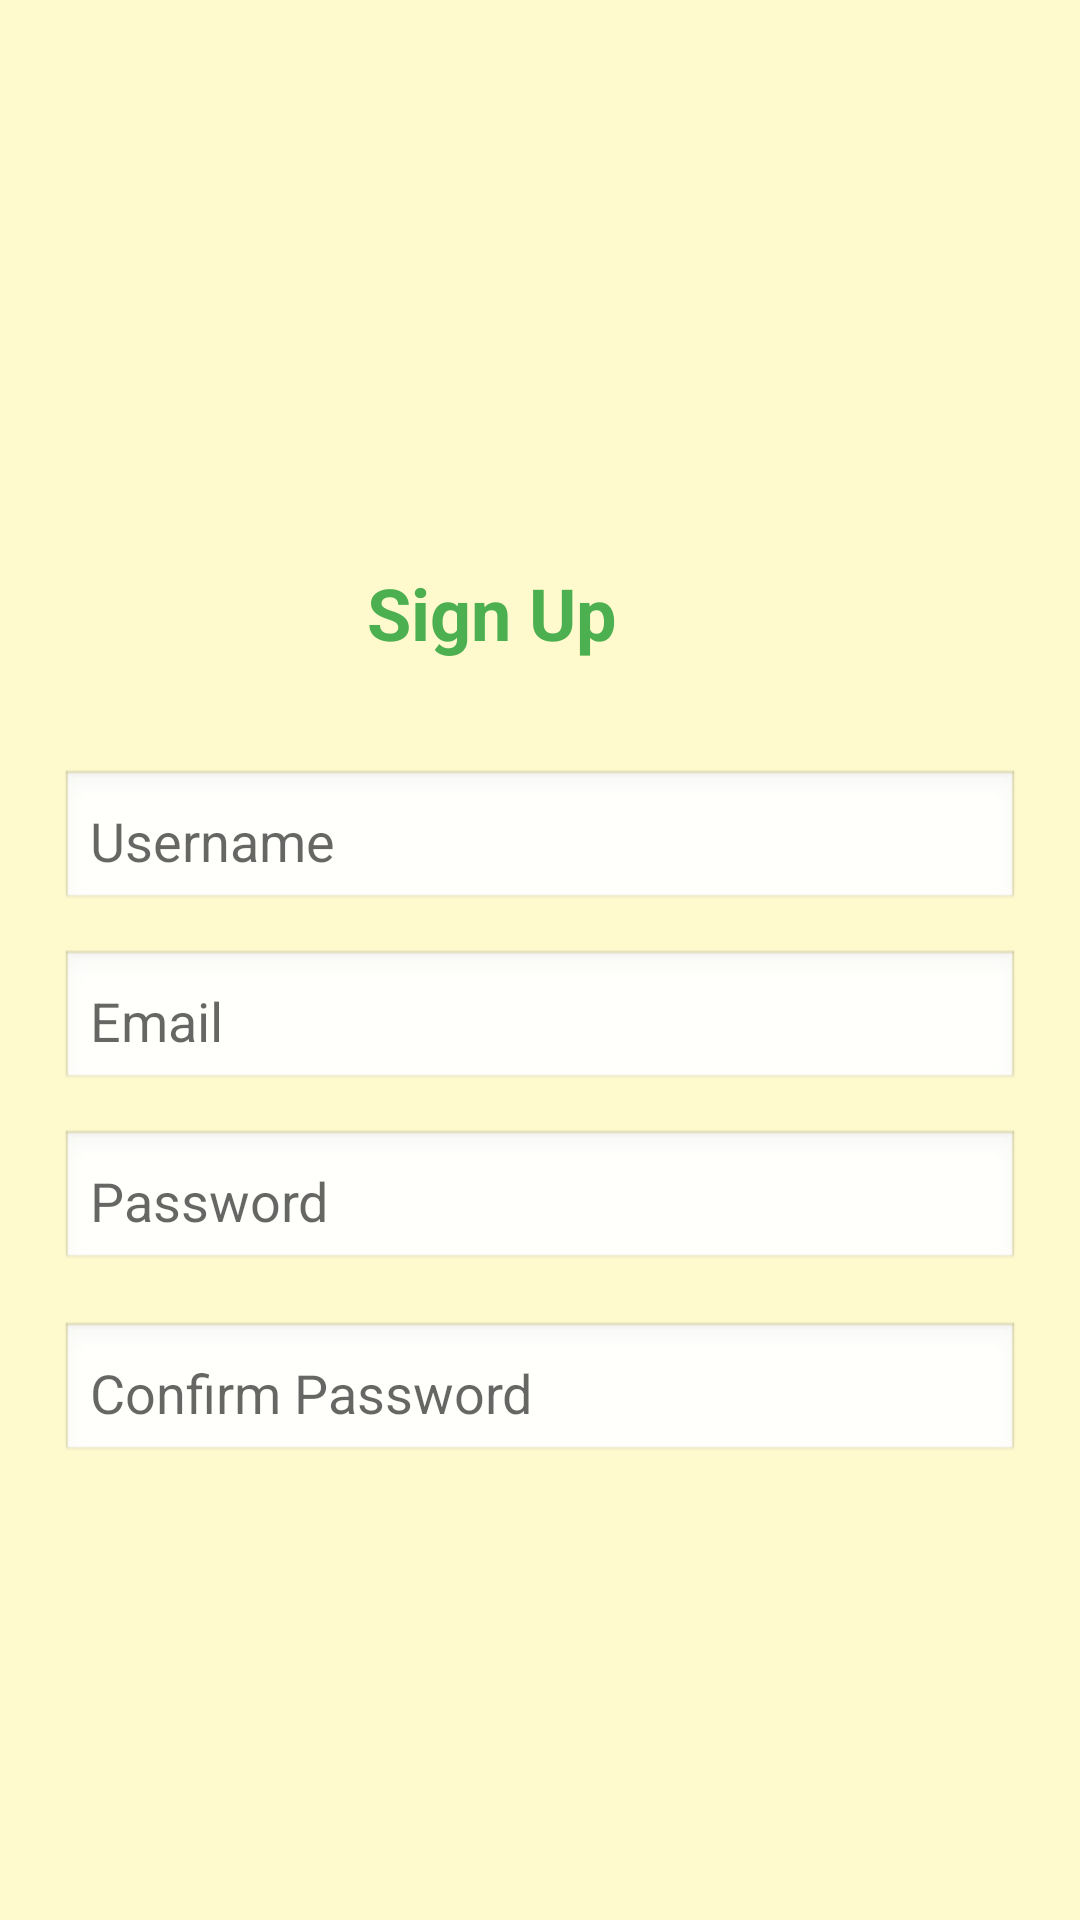

Layout XML and referenced resources for this Android screen:
<!-- AndroidManifest.xml: application theme Theme.TechPatashala -->
<!-- res/layout/activity_sign_up.xml -->
<?xml version="1.0" encoding="utf-8"?>
<androidx.constraintlayout.widget.ConstraintLayout xmlns:android="http://schemas.android.com/apk/res/android"
    xmlns:app="http://schemas.android.com/apk/res-auto"
    xmlns:tools="http://schemas.android.com/tools"
    android:layout_width="match_parent"
    android:layout_height="match_parent"
    android:orientation="vertical"
    android:padding="20dp"
    android:gravity="center"
    android:background="#FFFACD">

    <TextView
        android:id="@+id/textView2"
        android:layout_width="wrap_content"
        android:layout_height="wrap_content"
        android:layout_marginTop="168dp"
        android:text="Sign Up"
        android:textColor="#4CAF50"
        android:textSize="24sp"
        android:textStyle="bold"
        app:layout_constraintEnd_toEndOf="parent"
        app:layout_constraintHorizontal_bias="0.432"
        app:layout_constraintStart_toStartOf="parent"
        app:layout_constraintTop_toTopOf="parent" />

    <EditText
        android:id="@+id/edt_username"
        android:layout_width="match_parent"
        android:layout_height="wrap_content"
        android:layout_marginTop="36dp"
        android:background="@android:drawable/edit_text"
        android:hint="Username"
        android:padding="10dp"
        app:layout_constraintEnd_toEndOf="parent"
        app:layout_constraintStart_toStartOf="parent"
        app:layout_constraintTop_toBottomOf="@+id/textView2" />

    <EditText
        android:id="@+id/edt_email"
        android:layout_width="match_parent"
        android:layout_height="wrap_content"
        android:layout_marginTop="12dp"
        android:background="@android:drawable/edit_text"
        android:hint="Email"
        android:padding="10dp"
        app:layout_constraintTop_toBottomOf="@+id/edt_username"
        tools:layout_editor_absoluteX="20dp" />

    <EditText
        android:id="@+id/edt_password"
        android:layout_width="match_parent"
        android:layout_height="wrap_content"
        android:layout_marginTop="12dp"
        android:background="@android:drawable/edit_text"
        android:hint="Password"
        android:inputType="textPassword"
        android:padding="10dp"
        app:layout_constraintEnd_toEndOf="parent"
        app:layout_constraintHorizontal_bias="1.0"
        app:layout_constraintStart_toStartOf="parent"
        app:layout_constraintTop_toBottomOf="@+id/edt_email" />

    <EditText
        android:id="@+id/edt_confirm_password"
        android:layout_width="match_parent"
        android:layout_height="wrap_content"
        android:layout_marginTop="16dp"
        android:background="@android:drawable/edit_text"
        android:hint="Confirm Password"
        android:inputType="textPassword"
        android:padding="10dp"
        app:layout_constraintEnd_toEndOf="parent"
        app:layout_constraintStart_toStartOf="parent"
        app:layout_constraintTop_toBottomOf="@+id/edt_password" />

    <ImageButton
        android:id="@+id/btn_show_password"
        android:layout_width="50dp"
        android:layout_height="46dp"
        android:background="?attr/selectableItemBackground"
        android:src="@drawable/baseline_remove_red_eye_24"
        app:layout_constraintEnd_toEndOf="parent"
        app:layout_constraintHorizontal_bias="1.0"
        app:layout_constraintStart_toStartOf="parent"
        app:layout_constraintTop_toTopOf="@+id/edt_password" />

    <Button
        android:id="@+id/btn_register"
        android:layout_width="match_parent"
        android:layout_height="wrap_content"
        android:layout_marginTop="128dp"
        android:backgroundTint="#4CAF50"
        android:padding="12dp"
        android:text="Register"
        android:textColor="#FFFFFF"
        app:layout_constraintTop_toBottomOf="@+id/edt_confirm_password"
        tools:layout_editor_absoluteX="5dp" />
</androidx.constraintlayout.widget.ConstraintLayout>
<!-- resources referenced by this layout -->
<resources>
  <style name="Theme.TechPatashala" parent="Theme.MaterialComponents.DayNight.DarkActionBar">
          
          <item name="colorPrimary">@color/purple_500</item>
          <item name="colorPrimaryVariant">@color/purple_700</item>
          <item name="colorOnPrimary">@color/white</item>
          
          <item name="colorSecondary">@color/teal_200</item>
          <item name="colorSecondaryVariant">@color/teal_700</item>
          <item name="colorOnSecondary">@color/black</item>
          
          <item name="android:statusBarColor">?attr/colorPrimaryVariant</item>
          
      </style>
  <!-- not gathered from this repository: default colours our renderer supplied (Android Studio template values) -->
  <color name="purple_500">#FF6200EE</color>
  <color name="purple_700">#FF3700B3</color>
  <color name="teal_200">#FF03DAC5</color>
  <color name="teal_700">#FF018786</color>
  <color name="black">#FF000000</color>
  <color name="white">#FFFFFFFF</color>
</resources>
